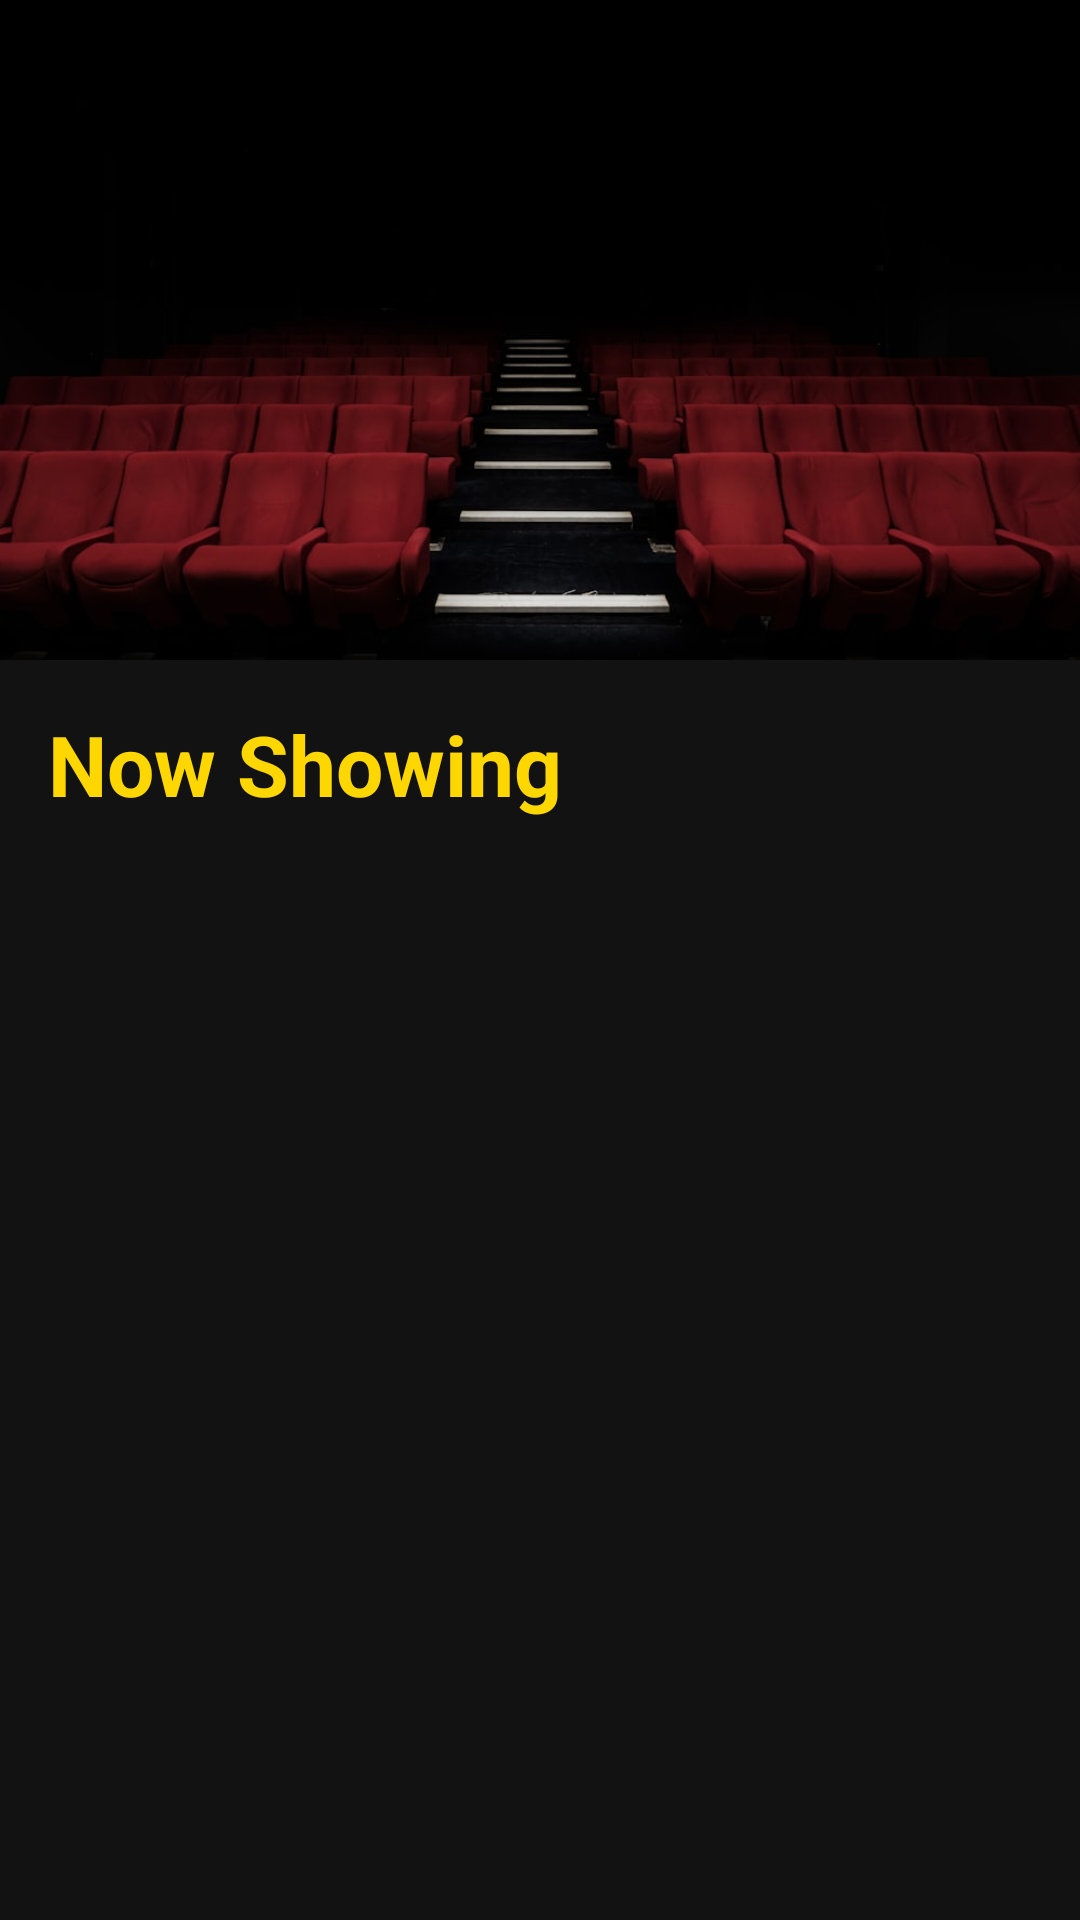

Reconstruct the res/layout file that produces this screen, plus the resources it refers to.
<!-- AndroidManifest.xml: application theme Theme.NocturneCinema -->
<!-- res/layout/fragment_home.xml -->
<?xml version="1.0" encoding="utf-8"?>
<LinearLayout xmlns:android="http://schemas.android.com/apk/res/android"
    android:layout_width="match_parent"
    android:layout_height="match_parent"
    android:orientation="vertical"
    android:padding="0dp"
    android:background="@color/cinema_black">

    <ImageView
        android:layout_width="match_parent"
        android:layout_height="220dp"
        android:src="@drawable/cinema_bg"
        android:scaleType="centerCrop"/>
        
    <LinearLayout
        android:layout_width="match_parent"
        android:layout_height="match_parent"
        android:orientation="vertical"
        android:padding="16dp">

        <TextView
            android:layout_width="match_parent"
            android:layout_height="wrap_content"
            android:text="Now Showing"
            android:textSize="28sp"
            android:textStyle="bold"
            android:textColor="@color/cinema_gold"
            android:layout_marginBottom="16dp"/>

        <androidx.recyclerview.widget.RecyclerView
            android:id="@+id/rv_films"
            android:layout_width="match_parent"
            android:layout_height="match_parent"/>
            
    </LinearLayout>

</LinearLayout>
<!-- resources referenced by this layout -->
<resources>
  <color name="cinema_black">#121212</color>
  <color name="cinema_gold">#FFD700</color>
  <!-- drawable cinema_bg: jpg bitmap (drawable, 37841 bytes) -->
  <style name="Theme.NocturneCinema" parent="Theme.MaterialComponents.DayNight.NoActionBar">
          
          <item name="colorPrimary">@color/cinema_red</item>
          <item name="colorPrimaryVariant">@color/cinema_black</item>
          <item name="colorOnPrimary">@color/white</item>
          
          <item name="colorSecondary">@color/cinema_gold</item>
          <item name="colorSecondaryVariant">@color/cinema_gold</item>
          <item name="colorOnSecondary">@color/black</item>
          
          <item name="android:statusBarColor">@color/cinema_black</item>
          
          <item name="android:windowBackground">@color/cinema_black</item>
          <item name="android:textColor">@color/cinema_text_primary</item>
      </style>
  <color name="cinema_red">#B71C1C</color>
  <color name="white">#FFFFFFFF</color>
  <color name="black">#FF000000</color>
  <color name="cinema_text_primary">#E0E0E0</color>
</resources>
